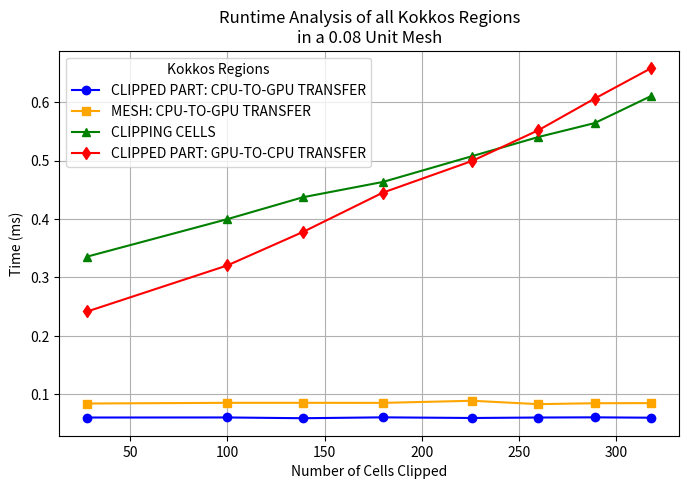

Recreate this plot in Python.
import os
import matplotlib.pyplot as plt

# Data from all meshes
timed_values_clipped_transfer_1 = [0.0600, 0.0601, 0.0588, 0.0603, 0.0592, 0.0600, 0.0603, 0.0597]
timed_values_mesh_transfer = [0.0840, 0.0852, 0.0852, 0.0851, 0.0887, 0.0829, 0.0845, 0.0847]
timed_values_clipping = [0.3358, 0.3999, 0.4375, 0.4636, 0.5079, 0.5406, 0.5645, 0.6108]
timed_values_clipped_transfer_2 = [0.2418, 0.3206, 0.3781, 0.4453, 0.4997, 0.5522, 0.6065, 0.6585]

total_cells = [28, 100, 139, 180, 226, 260, 289, 318]

# Create new directory
out_dir = "compare"
os.makedirs(out_dir, exist_ok=True)

# Create plot
plt.figure(figsize=(8, 5))
plt.plot(total_cells, timed_values_clipped_transfer_1, marker='o', linestyle='-', label='CLIPPED PART: CPU-TO-GPU TRANSFER', color='blue')
plt.plot(total_cells, timed_values_mesh_transfer, marker='s', linestyle='-', label='MESH: CPU-TO-GPU TRANSFER', color='orange')
plt.plot(total_cells, timed_values_clipping, marker='^', linestyle='-', label='CLIPPING CELLS', color='green')
plt.plot(total_cells, timed_values_clipped_transfer_2, marker='d', linestyle='-', label='CLIPPED PART: GPU-TO-CPU TRANSFER', color='red')

plt.ylabel("Time (ms)")
plt.xlabel("Number of Cells Clipped")
plt.title("Runtime Analysis of all Kokkos Regions\nin a 0.08 Unit Mesh")
plt.grid(True)

plt.legend(loc='upper left', title='Kokkos Regions')

# Save as figure
out_path = os.path.join(out_dir, "mesh_compare_time_plot.png")
plt.savefig(out_path)
